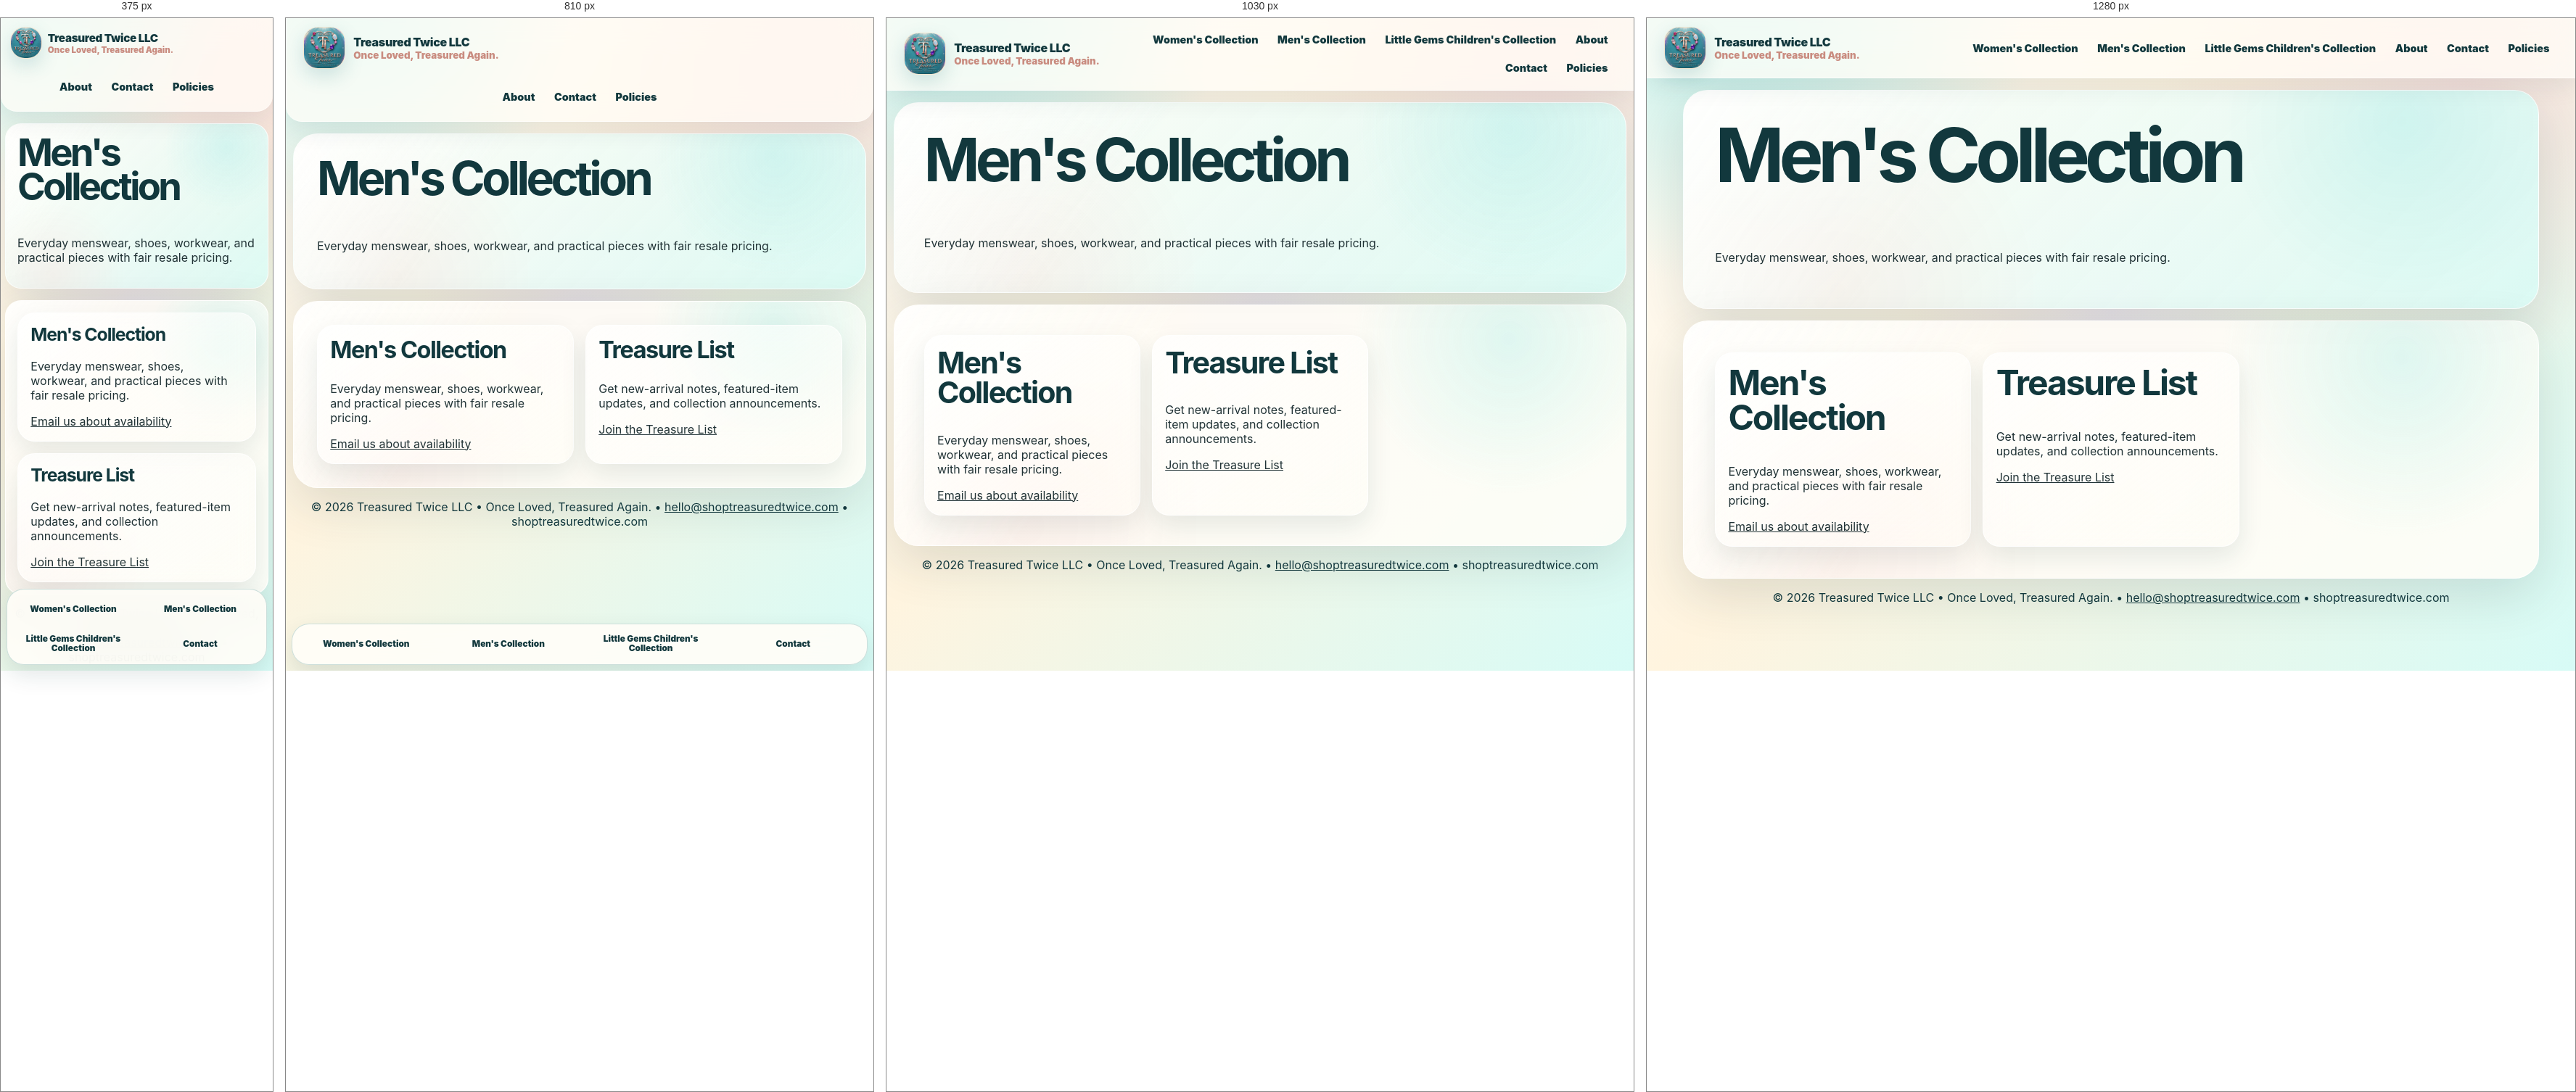
Rendered at 375 px, 810 px, 1030 px and 1280 px, left to right.

<!-- file: men.html -->
<!doctype html>
<html lang="en"><head><meta charset="UTF-8"/><meta name="viewport" content="width=device-width, initial-scale=1.0"/><meta name="theme-color" content="#1c777a"/><meta name="description" content="Browse the Treasured Twice LLC Men's Collection."/><title>Men's Collection | Treasured Twice LLC</title><link rel="manifest" href="manifest.json"/><link rel="stylesheet" href="src/styles.css"/></head>
<body><header class="site-header"><a class="brand-lockup" href="index.html" aria-label="Treasured Twice home"><img src="assets/logos/main/treasured-twice-official.jpeg" alt="Treasured Twice LLC official logo"/><span><strong>Treasured Twice LLC</strong><small>Once Loved, Treasured Again.</small></span></a><nav class="nav" aria-label="Primary navigation">
<a href="women.html">Women's Collection</a>
<a href="men.html">Men's Collection</a>
<a href="little-gems.html">Little Gems Children's Collection</a>
<a href="about.html">About</a>
<a href="contact.html">Contact</a>
<a href="policies.html">Policies</a>
</nav></header><main><section class="page-hero"><h1>Men's Collection</h1><p>Everyday menswear, shoes, workwear, and practical pieces with fair resale pricing.</p></section><section class="section card-grid"><article><h2>Men's Collection</h2><p>Everyday menswear, shoes, workwear, and practical pieces with fair resale pricing.</p><a href="contact.html">Email us about availability</a></article><article><h2>Treasure List</h2><p>Get new-arrival notes, featured-item updates, and collection announcements.</p><a href="contact.html">Join the Treasure List</a></article></section></main><nav class="bottom-nav">
<a href="women.html">Women's Collection</a><a href="men.html">Men's Collection</a><a href="little-gems.html">Little Gems Children's Collection</a><a href="contact.html">Contact</a>
</nav><footer><p>© 2026 Treasured Twice LLC • Once Loved, Treasured Again. • <a href="mailto:hello@shoptreasuredtwice.com">hello@shoptreasuredtwice.com</a> • shoptreasuredtwice.com</p></footer></body></html>

/* @media block from styles.css */
@media (max-width: 1080px) {
  .category-showcase, .product-grid { grid-template-columns: repeat(2, minmax(0, 1fr)); }
  .hero, .split-section { grid-template-columns: 1fr; }
  .hero { min-height: auto; }
  .hero-art { min-height: 460px; }
}

/* @media block from styles.css */
@media (max-width: 980px) {
  .card-grid, .dashboard-grid, .mini-grid { grid-template-columns: repeat(2, minmax(0, 1fr)); }
  .site-header { flex-wrap: wrap; }
  .nav { width: 100%; justify-content: center; }
  .nav a { min-height: 44px; display: grid; place-items: center; }
  .nav a:nth-child(-n + 3) { display: none; }
  .bottom-nav { display: grid; }
  .site-header { border-radius: 0 0 22px 22px; }
  .logo-card { max-width: 520px; margin: auto; }
}

/* @media block from styles.css */
@media (max-width: 640px) {
  body { padding-bottom: 138px; }
  .bottom-nav { grid-template-columns: repeat(2, minmax(0, 1fr)); }
  main { width: min(100% - .75rem, 1180px); }
  .hero, .page-hero, .section, .bag-panel, .form-card { border-radius: 22px; padding: 1rem; }
  .hero-art { min-height: 360px; }
  .category-showcase, .product-grid, .card-grid, .dashboard-grid, .mini-grid { grid-template-columns: 1fr; }
  .button-row .button, .feature-pills span { width: 100%; text-align: center; }
  .brand-lockup img { width: 44px; height: 44px; }
  .brand-lockup { gap: .5rem; }
  .brand-lockup strong { font-size: .95rem; }
  .brand-lockup small { font-size: .72rem; }
  .product-card { min-height: auto; }
  .deal-card { position: relative; left: auto; bottom: auto; margin-top: 1rem; }
  h1 { font-size: clamp(2.25rem, 14vw, 4.4rem); }
}